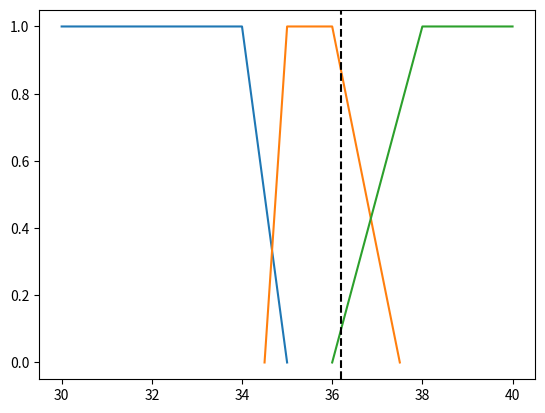

This figure's Python source:
import numpy as npimport matplotlib.pyplot as pltclass Temperature:    universe = np.round(np.arange(35,42.1,0.1),1)    low = {30:1, 34:1, 35:0}    normal = {34.5:0,35:1,36:1,37.5:0}    high = {36:0,38:1,40:1}        def plot(self, val):        #Plot low        x = np.array(list(self.low.keys()))        y = np.array(list(self.low.values()))                plt.plot(x, y, label='Low')                #Plot normal        x = np.array(list(self.normal.keys()))        y = np.array(list(self.normal.values()))                plt.plot(x, y, label='Normal')                #Plot High        x = np.array(list(self.high.keys()))        y = np.array(list(self.high.values()))                plt.plot(x, y, label='High')                #Plot value        plt.axvline(x=val, color = 'black', linestyle='--')                #show        plt.show()                    def low_mf(self,value):        x = list(self.low.keys())                if value < x[1]:            return 1                if value > x[2]:            return 0                return (x[2]-value)/(x[2]-x[1])            def high_mf(self,value):        x = list(self.high.keys())                if(value < x[0]):            return 0        if(value > x[1]):            return 1                return (value-x[0])/(x[1]-x[0])        def normal_mf(self,value):        x = list(self.normal.keys())                if(value >= x[1] and value <= x[2]):            return 1        if(value <= x[0]):            return 0        if(value >= x[3]):            return 0        if(value > x[0] and value < x[1]):            return (value - x[0])/(x[1]-x[0])        if(value > x[2] and value < x[3]):            return (x[3]-value) / (x[3]-x[2])            def calculate_mf(self,value):        return [self.low_mf(value),self.normal_mf(value),self.high_mf(value)]                                        class FuzzySingleton:    def __init__(self):        pass            TemperatureVariable = Temperature()TemperatureVariable.plot(36.2)print(TemperatureVariable.calculate_mf(36.2))        